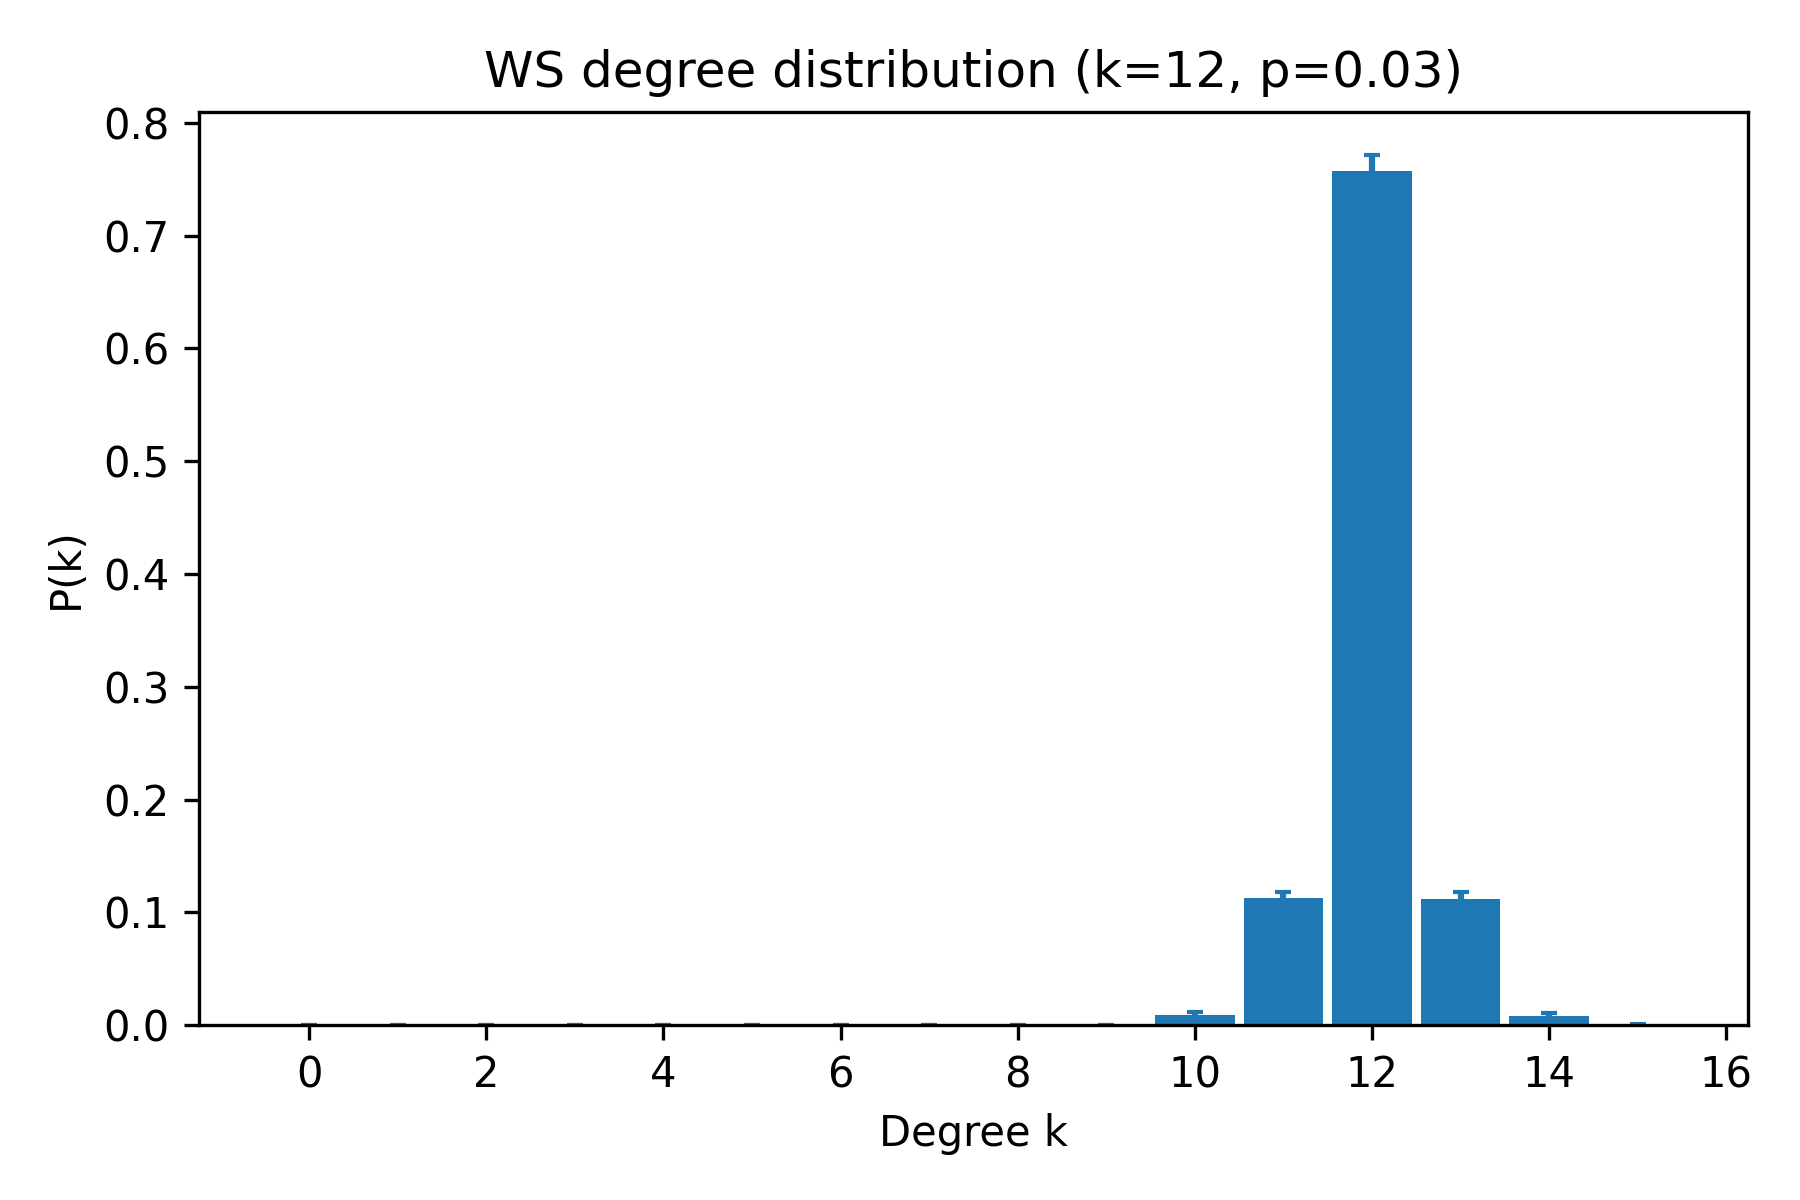

The file beside this chart, header and first rows:
k, pk_mean, pk_sem
0, 0.0, 0.0
1, 0.0, 0.0
2, 0.0, 0.0
3, 0.0, 0.0
4, 0.0, 0.0
5, 0.0, 0.0
6, 0.0, 0.0
7, 0.0, 0.0
8, 0.0, 0.0
9, 0.0, 0.0
10, 0.009, 0.002283
11, 0.1125, 0.005977
12, 0.7575, 0.01363
13, 0.112, 0.006473
14, 0.0085, 0.001957
15, 0.0005, 0.0005
